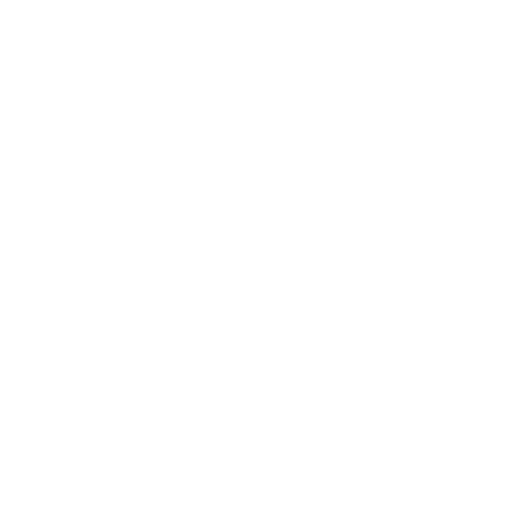
t = 0.00 s
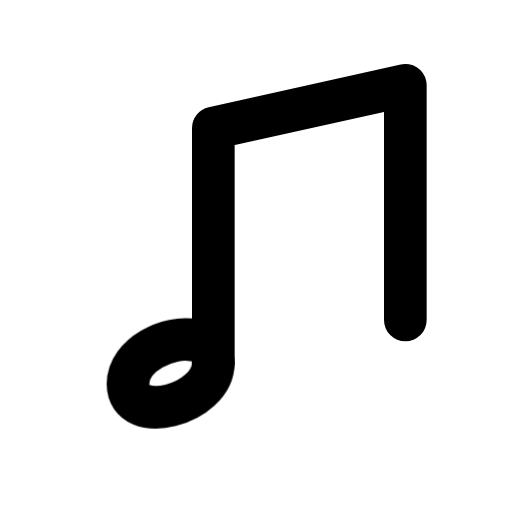
t = 0.47 s
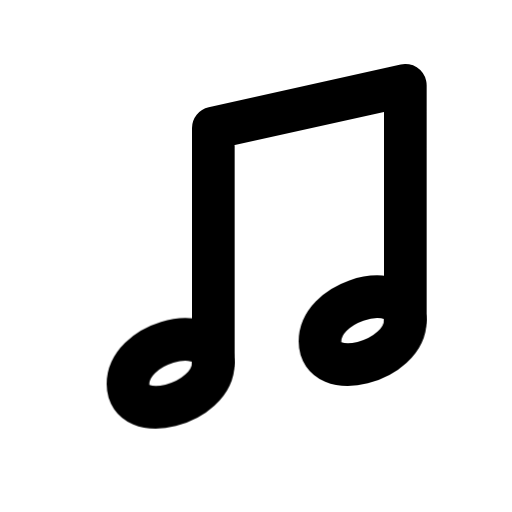
t = 0.86 s
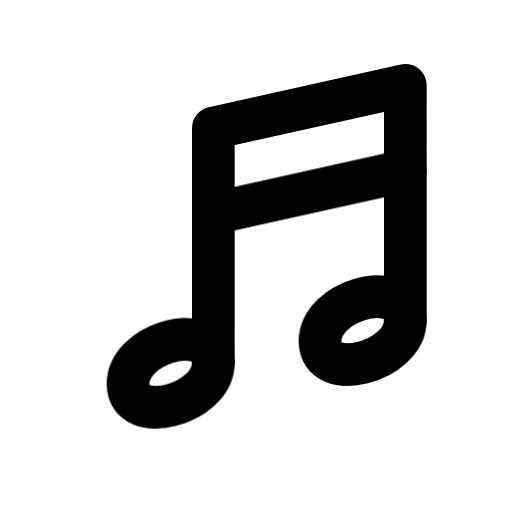
t = 1.25 s
t = 1.79 s: frame unchanged from t = 1.25 s, image omitted
t = 2.33 s: frame unchanged from t = 1.25 s, image omitted

The animated SVG that drew these frames (rendered in a browser with its animation timeline set to each time). Animation: 4 CSS @keyframes rules; one cycle of 2.65 s, repeats indefinitely.

<svg xmlns="http://www.w3.org/2000/svg" width="24" height="24" fill="none" stroke="currentColor" stroke-linecap="round" stroke-linejoin="round" stroke-width="2" viewBox="0 0 24 24">
    <!-- Generated by scripts/icon-expansion/generate.mjs -->
    <!-- Motion: trace each stroke from its own origin, accumulate the drawing, then hold before restarting. -->
    <style>
        @media (prefers-reduced-motion: no-preference) {
            @keyframes ira-stroke-music-notes-0 { 0% { stroke-dashoffset: 1; opacity: 0; } 0.4% { opacity: 1; } 11.75%, 88% { stroke-dashoffset: 0; opacity: 1; } 100% { stroke-dashoffset: 0; opacity: 0; } }
            [data-ira-stroke-reveal="music-notes"] [data-ira-line="0"] { stroke-dasharray: 1 1; animation: ira-stroke-music-notes-0 2.65s cubic-bezier(.25,.65,.35,1) infinite; }
            @keyframes ira-stroke-music-notes-1 { 0%, 11.75% { stroke-dashoffset: 1; opacity: 0; } 12.15% { opacity: 1; } 23.5%, 88% { stroke-dashoffset: 0; opacity: 1; } 100% { stroke-dashoffset: 0; opacity: 0; } }
            [data-ira-stroke-reveal="music-notes"] [data-ira-line="1"] { stroke-dasharray: 1 1; animation: ira-stroke-music-notes-1 2.65s cubic-bezier(.25,.65,.35,1) infinite; }
            @keyframes ira-stroke-music-notes-2 { 0%, 23.5% { stroke-dashoffset: 1; opacity: 0; } 23.9% { opacity: 1; } 35.25%, 88% { stroke-dashoffset: 0; opacity: 1; } 100% { stroke-dashoffset: 0; opacity: 0; } }
            [data-ira-stroke-reveal="music-notes"] [data-ira-line="2"] { stroke-dasharray: 1 1; animation: ira-stroke-music-notes-2 2.65s cubic-bezier(.25,.65,.35,1) infinite; }
            @keyframes ira-stroke-music-notes-3 { 0%, 35.25% { stroke-dashoffset: 1; opacity: 0; } 35.65% { opacity: 1; } 47%, 88% { stroke-dashoffset: 0; opacity: 1; } 100% { stroke-dashoffset: 0; opacity: 0; } }
            [data-ira-stroke-reveal="music-notes"] [data-ira-line="3"] { stroke-dasharray: 1 1; animation: ira-stroke-music-notes-3 2.65s cubic-bezier(.25,.65,.35,1) infinite; }
        }
    </style>
    <g data-ira-stroke-reveal="music-notes"><path data-ira-line="0" pathLength="1" d="M10 17L10 6L19 4L19 15"/><path data-ira-line="1" pathLength="1" d="M10 17C10 19 6 20 6 18S10 15 10 17"/><path data-ira-line="2" pathLength="1" d="M19 15C19 17 15 18 15 16S19 13 19 15"/><path data-ira-line="3" pathLength="1" d="M10 10L19 8"/></g>
</svg>
